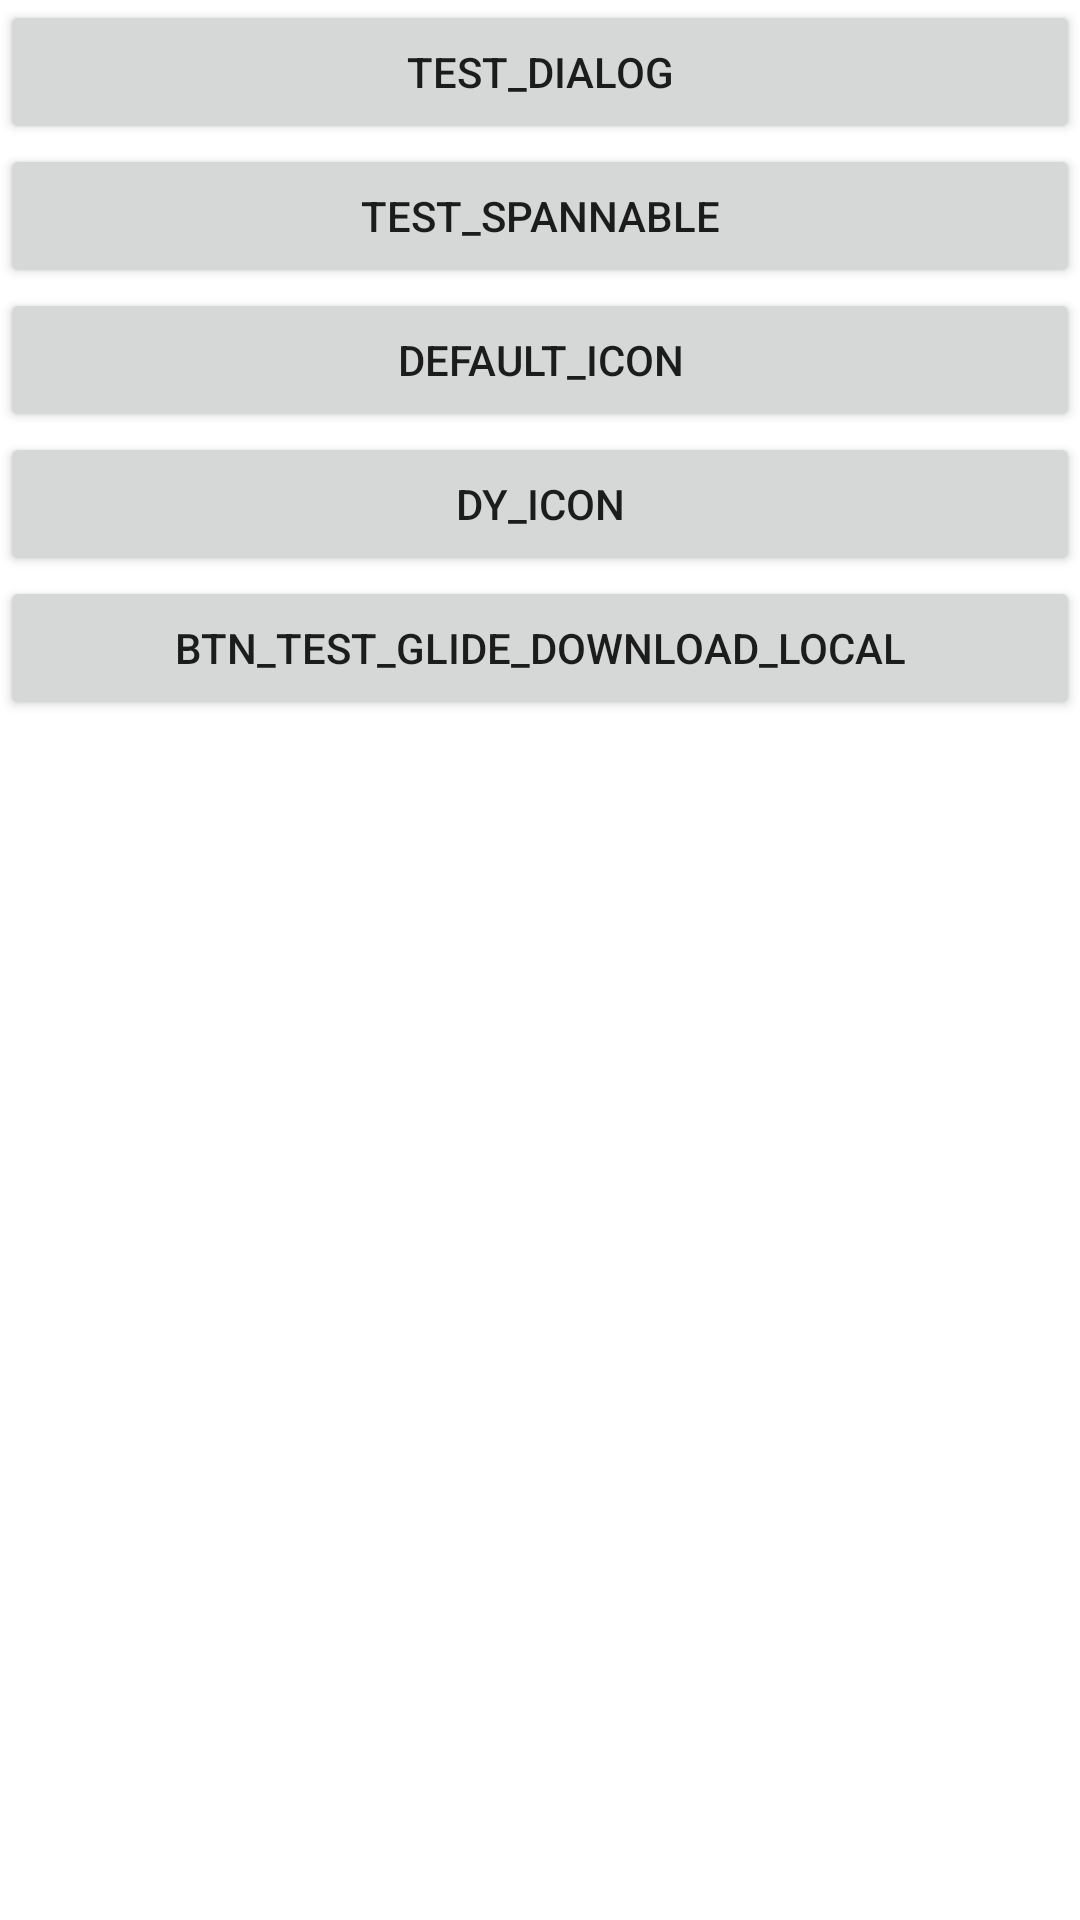

Write the Android layout XML for this screen, with the resource values it uses.
<!-- AndroidManifest.xml: application theme Theme.Collect_code -->
<!-- res/layout/activity_main.xml -->
<?xml version="1.0" encoding="utf-8"?>
<androidx.core.widget.NestedScrollView xmlns:android="http://schemas.android.com/apk/res/android"
    xmlns:app="http://schemas.android.com/apk/res-auto"
    xmlns:tools="http://schemas.android.com/tools"
    android:layout_width="match_parent"
    android:layout_height="match_parent"
    tools:context=".MainActivity">

    <LinearLayout
        android:layout_width="match_parent"
        android:layout_height="match_parent"
        android:orientation="vertical"
        >


        <Button
            android:id="@+id/btn_dialog"
            android:layout_width="match_parent"
            android:layout_height="wrap_content"
            android:text="test_dialog"
            app:layout_constraintBottom_toBottomOf="parent"
            app:layout_constraintLeft_toLeftOf="parent"
            app:layout_constraintRight_toRightOf="parent"
            app:layout_constraintTop_toTopOf="parent" />

        <Button
            android:id="@+id/btn_spannable"
            android:layout_width="match_parent"
            android:layout_height="wrap_content"
            android:text="test_spannable"
            app:layout_constraintBottom_toBottomOf="parent"
            app:layout_constraintLeft_toLeftOf="parent"
            app:layout_constraintRight_toRightOf="parent"
            app:layout_constraintTop_toTopOf="parent" />

        <Button
            android:id="@+id/btn_default_icon"
            android:layout_width="match_parent"
            android:layout_height="wrap_content"
            android:text="default_icon"
            app:layout_constraintBottom_toBottomOf="parent"
            app:layout_constraintLeft_toLeftOf="parent"
            app:layout_constraintRight_toRightOf="parent"
            app:layout_constraintTop_toTopOf="parent" />

        <Button
            android:id="@+id/btn_dy_icon"
            android:layout_width="match_parent"
            android:layout_height="wrap_content"
            android:text="dy_icon"
            app:layout_constraintBottom_toBottomOf="parent"
            app:layout_constraintLeft_toLeftOf="parent"
            app:layout_constraintRight_toRightOf="parent"
            app:layout_constraintTop_toTopOf="parent" />

        <Button
            android:id="@+id/btn_test_glide_download_local"
            android:layout_width="match_parent"
            android:layout_height="wrap_content"
            android:text="btn_test_glide_download_local"
            app:layout_constraintBottom_toBottomOf="parent"
            app:layout_constraintLeft_toLeftOf="parent"
            app:layout_constraintRight_toRightOf="parent"
            app:layout_constraintTop_toTopOf="parent" />

    </LinearLayout>



</androidx.core.widget.NestedScrollView>
<!-- resources referenced by this layout -->
<resources>
  <style name="Theme.Collect_code" parent="Theme.MaterialComponents.DayNight.DarkActionBar">
          
          <item name="colorPrimary">@color/purple_500</item>
          <item name="colorPrimaryDark">@color/purple_700</item>
          <item name="colorOnPrimary">@color/white</item>
          
          <item name="colorSecondary">@color/teal_200</item>
          <item name="colorSecondaryVariant">@color/teal_700</item>
          <item name="colorOnSecondary">@color/black</item>
          
          <item name="android:statusBarColor" tools:targetApi="l">?attr/colorPrimaryVariant</item>
          
      </style>
  <color name="purple_500">#FF6200EE</color>
  <color name="purple_700">#FF3700B3</color>
  <color name="white">#FFFFFFFF</color>
  <color name="teal_200">#FF03DAC5</color>
  <color name="teal_700">#FF018786</color>
  <color name="black">#FF000000</color>
</resources>
